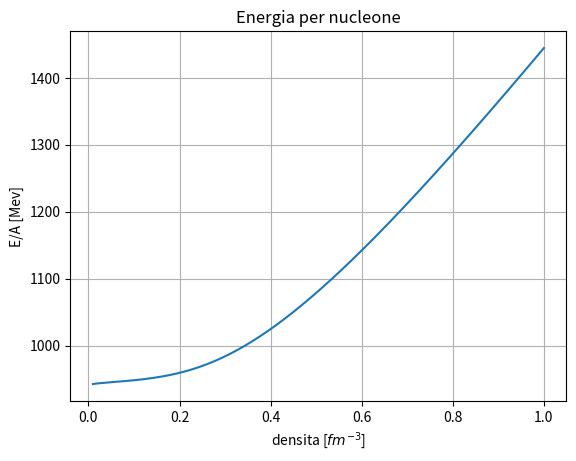
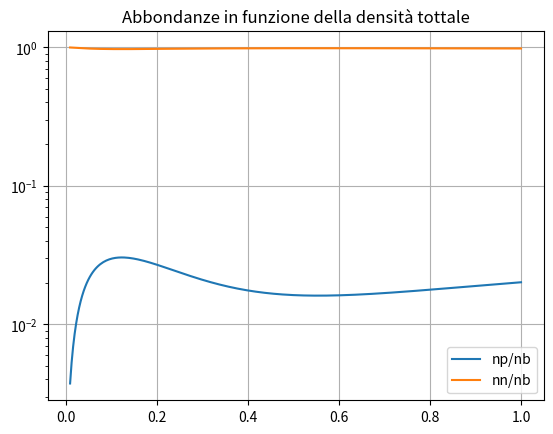
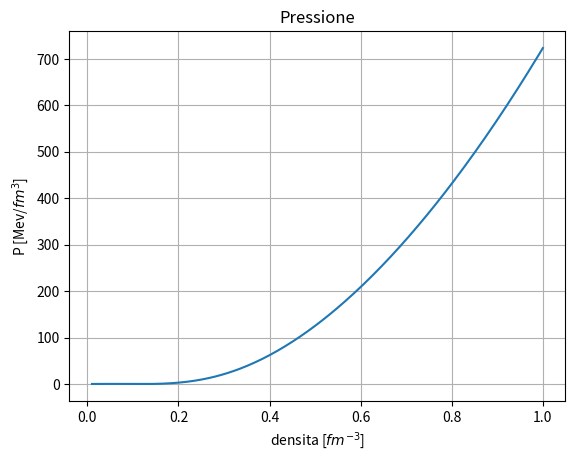

These figures' Python source, in order:
"""
This code computes the energy per nucleon in asymmetric matter
with the sigma-omega model in relativistic mean field at T = 0
considering beta equilibrium between protons, electrons and neutrons
"""
import time
import numpy as np
from scipy import integrate
import matplotlib.pyplot as plt
from scipy.optimize import root

#\hbar/c in MeV fermi
hbc = 197.327

#baryon masses
mass_p = 938.27203
mass_n = 939.56536
m_n = np.array([mass_p, mass_n])/hbc

#meson masses
m_sg = 550.1238
m_om = 783.0000
m_rh = 763.0000
m_m = np.array([m_sg, m_om, m_rh])/hbc

#lepton masses
m_el = 0.51099907 /hbc

#coupling constants at nb_sat
g_sg_sat = 10.5396
g_om_sat = 13.0189
g_rh_sat = 3.6836 #we already considered 1/2
g_sat = np.array([g_sg_sat, g_om_sat, g_rh_sat])

#array to model the dependence on the coupling constants
#in order     sigma,  omega,  rho
a = np.array([1.3881, 1.3892, 0.5647])
b = np.array([1.0943, 0.9240])
c = np.array([1.7057, 1.4620])
d = np.array([0.4421, 0.4775])

def f(n, i, derive=False):
    """
    function that models the behaviour of the
    coupling constants depending on nb
    for the sigma meson and the omega meson
    It returns the derivative depending on the value of derive

    Parameters
    ----------
    n : float or 1darray
        total baryon density
    i : int
        it is a flag
        i = 0 sigma
        i = 1 omega
    derive : boolen
        it is a flag if True returns the derivative

    Return
    ----------
    derive=False
        g_n : float or 1darray
            g(nb/nb_sat)
    derive=True
        dg_n :float or 1d array
            dg/dnb (nb/nb_sat)
    """
    nb_sat = 0.152
    x = n/nb_sat

    if not derive :
        num = 1 + b[i]*(x + d[i])**2
        den = 1 + c[i]*(x + d[i])**2
        g_n = g_sat[i]*a[i] * num/den
        return g_n

    else :
        num = 2*a[i]*(b[i] - c[i])*nb_sat**2 * (x + d[i]*nb_sat)
        den = (nb_sat**2 + c[i]*(x + d[i]*nb_sat)**2)**2
        dg_n = g_sat[i] * num/den
        return dg_n


def g(n, derive=False):
    """
    function that models the behaviour of the
    coupling constant depending on nb
    for the rho meson

    Parameters
    ----------
    x : float or 1darray
        nb/nb_sat
    derive : boolen
        it is a flag if True returns the derivative

    Returns
    ----------
    derive=False
        g_n : float or 1darray
            g(nb/nb_sat)
    derive=True
        dg_n :float or 1d array
            dg/dnb (nb/nb_sat)
    """
    nb_sat = 0.152
    x = n/nb_sat

    if not derive :
        g_n = g_sat[2] * np.exp(-a[2]*(x-1))
        return g_n

    else :
        dg_n = - (g_sat[2]*a[2]/nb_sat) * np.exp(a[2]*(1-x))
        return dg_n


def ns(k, M):
    """
    integral for the sigma equation

    Parameters
    ----------
    k : float
        momentum, integration variable
    M : float
        effective mass m - g_sg * sigma

    Return
    ----------
    x_dot : float
        integrand function
    """

    num = k**2 * M
    den = np.sqrt(k**2 + M**2)

    x_dot = 1/(np.pi**2) * num/den

    return x_dot

def ene(k, M):
    """
    integral for the nucleons energy

    Parameters
    ----------
    k : float
        momentum, integration variable
    M : float
        effective mass m - g_sg * sigma

    Return
    ----------
    x_dot : float
        integrand function
    """
    eps = k**2 * np.sqrt(k**2 + M**2)
    x_dot = eps/(np.pi**2)

    return x_dot


def pre(k, M):
    """
    integral for the nucleons pressure

    Parameters
    ----------
    k : float
        momentum, integration variable
    M : float
        effective mass m - g_sg * sigma

    Return
    ----------
    x_dot : float
        integrand function
    """
    eps = k**2 / np.sqrt(k**2 + M**2)
    x_dot = eps/(np.pi**2)

    return x_dot


def Inte(f, kf, M):
    """
    this function computes the integral via scipy

    Parameters
    ----------
    f : function
        integrand function
    kf : float
        fermi momentum, integral upper bound
    M : float
        effective mass m - g_sg * sigma

    Return
    -----------
    I : float
        \int_0^kf f(k, M) dk
    """
    I, dI = integrate.quad(f, 0, kf, args=(M))

    return I

def sistema(V, nb, g_sg, g_om, g_rh):
    """
    system to solve

    Parameters
    ----------
    V : 1darray
        array of the variables
    nb : float
        total baryonic density
    g_sg : float
        coupling constant for sigma at density nb = n+p
    g_om : float
        coupling constant for omega at density nb = n+p
    g_rh : float
        coupling constant for rho   at density nb = n+p

    Returns
    ----------
    list of equations to solve
    r1 = 0
    r2 = 0
    r3 = 0
    r4 = 0
    r5 = 0
    """
    sig, omg, rho, n, p = V
    #fermi momenta
    kf_p = (3*(np.pi**2)*p)**(1/3)
    kf_n = (3*(np.pi**2)*n)**(1/3)
    #chemical potentials
    mu_e = np.sqrt(kf_p**2 + m_el**2)
    mu_p = np.sqrt(kf_p**2 + m_n[0]**2)
    mu_n = np.sqrt(kf_n**2 + m_n[1]**2)
    #effective masses
    m_eff_p = m_n[0] - sig*g_sg
    m_eff_n = m_n[1] - sig*g_sg
    #numerical integrals for sigma
    I_p = Inte(ns, kf_p, m_eff_p)
    I_n = Inte(ns, kf_n, m_eff_n)
    #equations to solve
    r1 = sig - g_sg/m_m[0]**2 * (I_p + I_n)
    r2 = omg - g_om/m_m[1]**2 * (n + p)
    r3 = rho - g_rh/m_m[2]**2 * (n - p)
    r4 = nb - n - p
    r5 = mu_n - mu_p - mu_e + 2*g_rh*rho

    return[r1 , r2, r3, r4, r5]

def Energia_totale(nb_dens, n_pro, n_neu, sigma, omega, rho):
    """
    Computation of the system's total energy

    Parameters
    ----------
    nb_dens : 1darray
        total baryonic density
    n_pro, n_neu : 1darrray
        array of the protons and neutrons densities
    sigma, omega, rho : 1darray
        array with the solutions for the mesons

    Retunrs
    ----------
    energ : 1darray
        array for the total energy
    """
    number_dens = len(nb_dens)
    #array for the energy
    energ = np.zeros(number_dens)

    for i, nb in enumerate(nb_dens):
        #fermi momenta
        kf_n = (3*(np.pi**2)*n_neu[i])**(1/3)
        kf_p = (3*(np.pi**2)*n_pro[i])**(1/3)
        #constants as the density varies
        g_sg = f(nb, 0)
        #effective masses
        m_eff_p = m_n[0] - sigma[i]*g_sg
        m_eff_n = m_n[1] - sigma[i]*g_sg
        #mesons energy
        ene_m = 0.5*(m_m[0]**2*sigma[i]**2 + m_m[1]**2*omega[i]**2 + m_m[2]**2*rho[i]**2)
        #nucleons energies
        ene_p = Inte(ene, kf_p, m_eff_p)
        ene_n = Inte(ene, kf_n, m_eff_n)
        #system's total energy
        energ[i] =  ene_m + ene_p + ene_n

    return energ

def Pressione_totale(nb_dens, n_pro, n_neu, sigma, omega, rho):
    """
    Computation of the system's total pressure

    Parameters
    ----------
    nb_dens : 1darray
        total baryonic density
    n_pro, n_neu : 1darrray
        array for the protons and neutrons densities
    sigma, omega, rho : 1darray
        array for the mesons solutions

    Retunrs
    ----------
    press : 1darray
        array for the total pressure
    """
    number_dens = len(nb_dens)
    #array for the pressure
    press = np.zeros(number_dens)

    for i, nb in enumerate(nb_dens):
        #fermi momenta
        kf_n = (3*(np.pi**2)*n_neu[i])**(1/3)
        kf_p = (3*(np.pi**2)*n_pro[i])**(1/3)
        #constants as the density varies
        g_sg = f(nb, 0)
        #effective masses
        m_eff_p = m_n[0] - sigma[i]*g_sg
        m_eff_n = m_n[1] - sigma[i]*g_sg
        #constants derivatives as the density varies
        dg_sg = f(nb, 0, derive=True)
        dg_om = f(nb, 1, derive=True)
        dg_rh = g(nb, derive=True)
        #nucleons pressure terms
        pre_p = Inte(pre, kf_p, m_eff_p)
        pre_n = Inte(pre, kf_n, m_eff_n)
        #mesons derivative terms
        I_p = Inte(ns, kf_p, m_eff_p)
        I_n = Inte(ns, kf_n, m_eff_n)
        pre_m1 = dg_om*omega[i]*(n_neu[i]+n_pro[i]) + dg_rh*rho[i]*(n_neu[i]-n_pro[i]) - dg_sg*sigma[i]*(I_p+I_n)
        #mesons pressure term
        pre_m2 = -0.5*(m_m[0]**2*sigma[i]**2 - m_m[1]**2*omega[i]**2 - m_m[2]**2*rho[i]**2)
        #system's total pressure
        press[i] = (1/3)*(pre_p + pre_n) + (n_neu[i]+n_pro[i])*pre_m1 + pre_m2

    return press

#computation parameters
number_dens = 300
min_dens = 0.01
max_dens = 1#0.3
nb_sat = 0.152

nb_dens = np.linspace(min_dens, max_dens, number_dens)

#array for the solutions
sigma = np.zeros(number_dens + 1)
omega = np.zeros(number_dens + 1)
rho   = np.zeros(number_dens + 1)
n_pro = np.zeros(number_dens + 1)
n_neu = np.zeros(number_dens + 1)

#initial values
sigma[0], omega[0], rho[0] = min_dens * g_sat/m_m**2
n_pro[0] = 0.001 * min_dens
n_neu[0] = 0.999 * min_dens


t0 = time.time()

for i, nb in enumerate(nb_dens): #loop over densities
    #constants as the density varies
    g_sg = f(nb, 0)
    g_om = f(nb, 1)
    g_rh = g(nb)
    #starting point depending on i to speed up the computation
    start = (sigma[i], omega[i], rho[i], n_neu[i], n_pro[i])
    #we solve the system and keep the solution
    sol = root(sistema , start, args=(nb, g_sg, g_om, g_rh), tol=1e-10, method='hybr')
    sigma[i+1], omega[i+1], rho[i+1], n_neu[i+1], n_pro[i+1] = sol.x

#we delete the initial value
sigma = sigma[1:]
omega = omega[1:]
rho   = rho[1:]
n_pro = n_pro[1:]
n_neu = n_neu[1:]

#energy and pressure computation
ene_nb = Energia_totale(nb_dens, n_pro, n_neu, sigma, omega, rho)
pre_nb = Pressione_totale(nb_dens, n_pro, n_neu, sigma, omega, rho)

#enrgy per nucleon
E_over_A =  hbc*(ene_nb/nb_dens)
#pressure
pre_nb *= hbc


dt = time.time() - t0
print(f'tempo impeigato: {dt}')

#energy plot
plt.figure(1)
plt.title('Energia per nucleone')
plt.ylabel('E/A [Mev]')
plt.xlabel('densita [$fm^{-3}$]')
plt.grid()
plt.plot(nb_dens, E_over_A)

#abundances plot
plt.figure(2)
plt.title('Abbondanze in funzione della densità tottale')
plt.plot(nb_dens, n_pro/nb_dens, label='np/nb')
plt.plot(nb_dens, n_neu/nb_dens, label='nn/nb')
plt.legend(loc='best')
#plt.xscale('log')
plt.yscale('log')
plt.grid()

#pressure plot
plt.figure(3)
plt.title('Pressione')
plt.ylabel('P [Mev/$fm^3$]')
plt.xlabel('densita [$fm^{-3}$]')
plt.grid()
plt.plot(nb_dens, pre_nb)

plt.show()